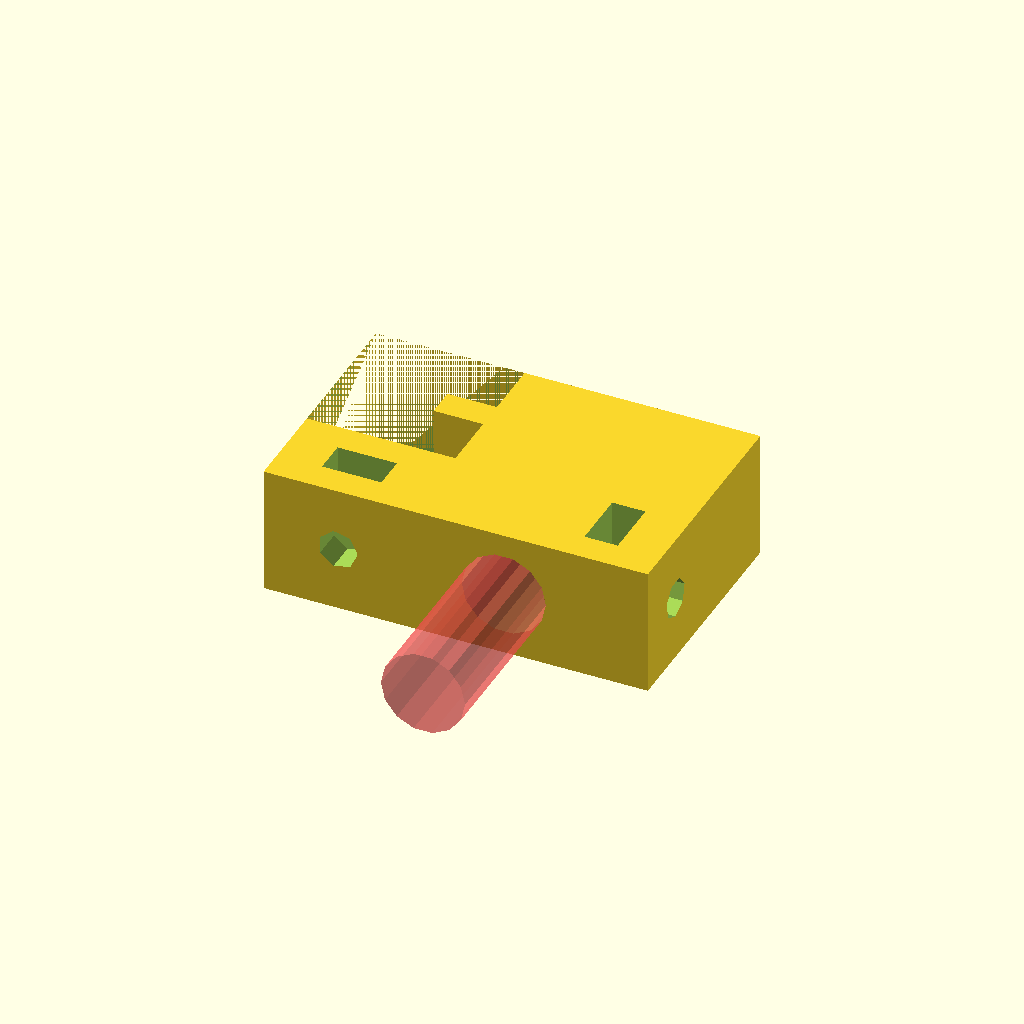
Cell 1: rendered with the file's own defaults.
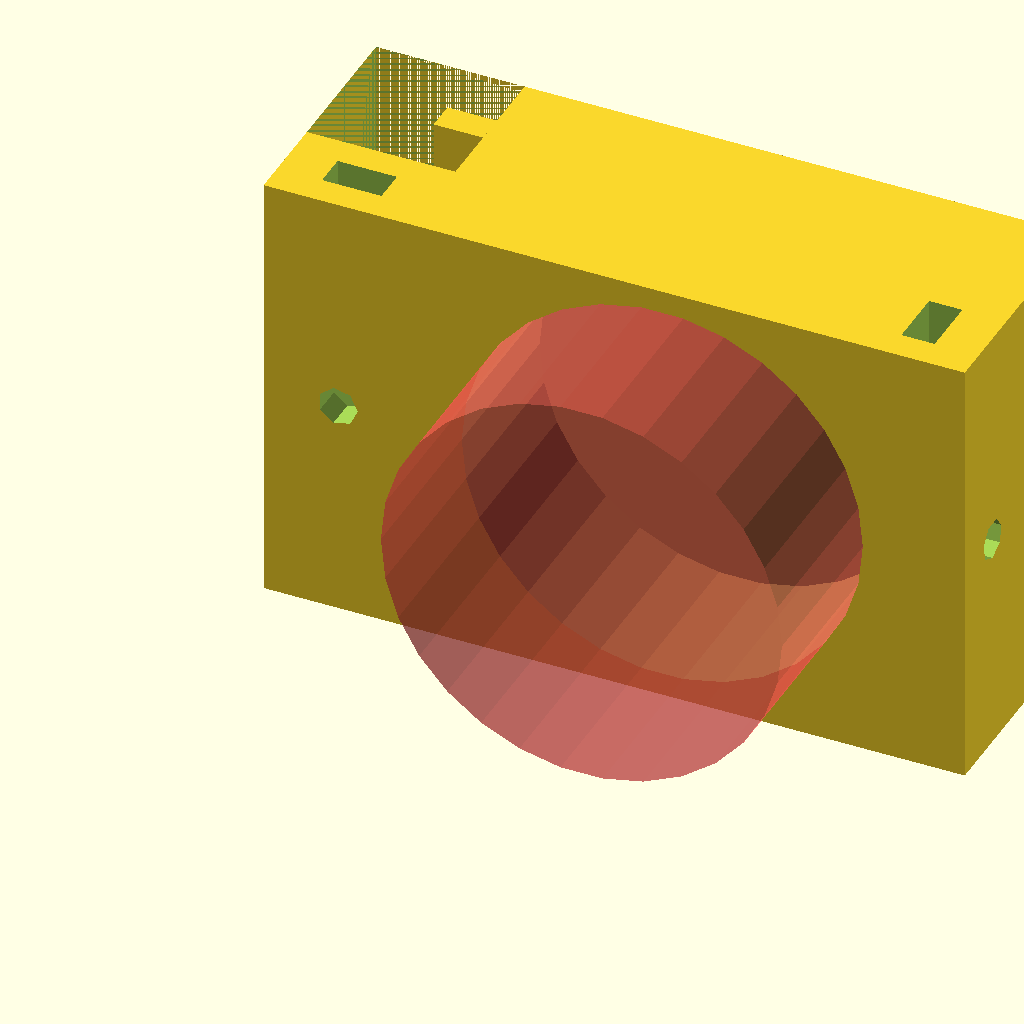
Cell 2: rod_diameter = 40 (everything else at default).
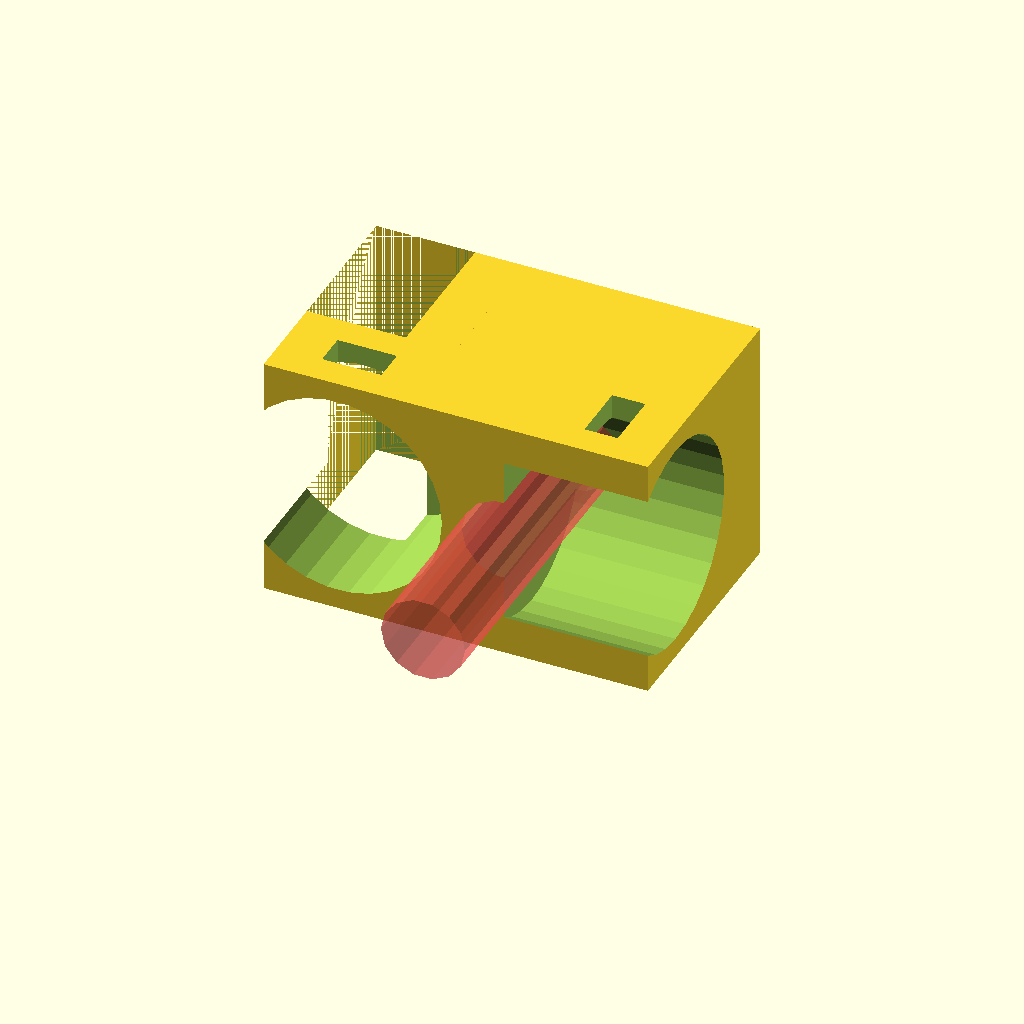
Cell 3 — bolt_diameter set to 20, the other parameters unchanged.
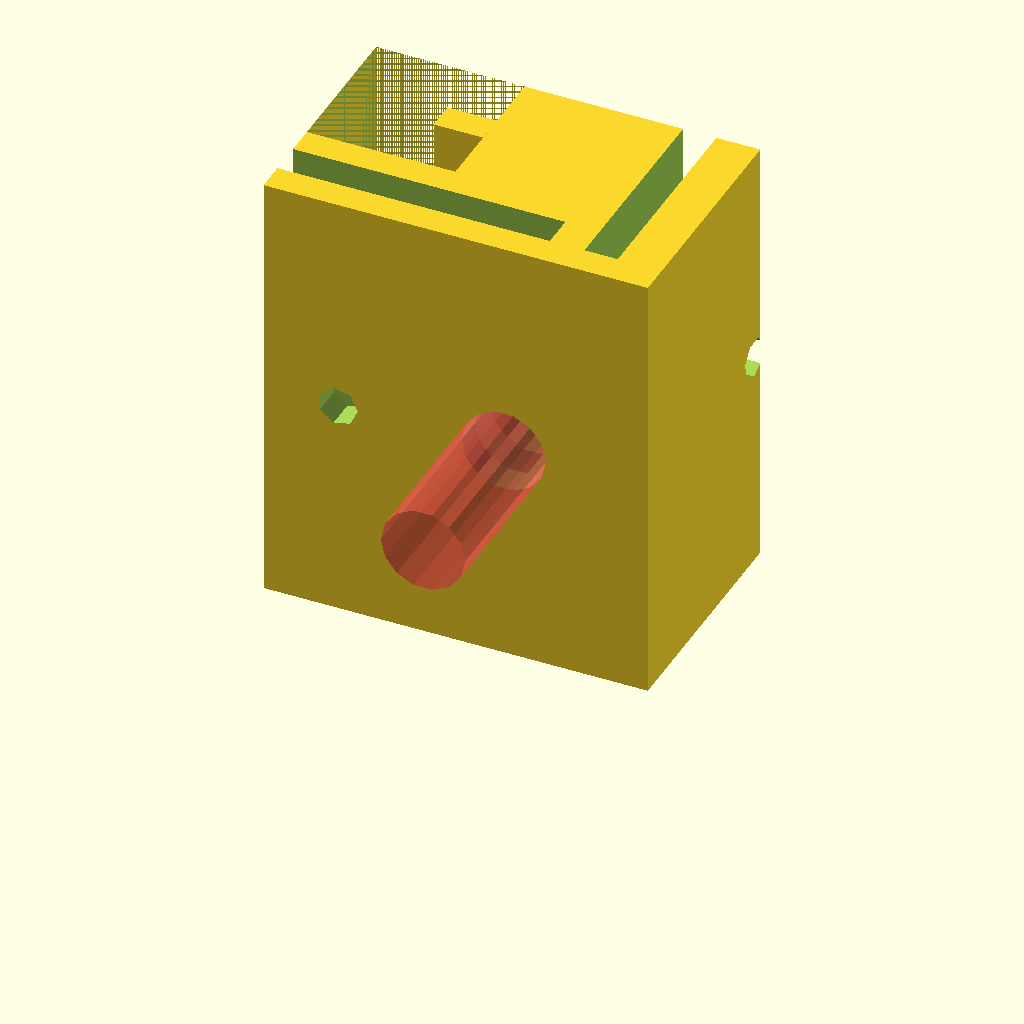
Cell 4: the same model with nut_diameter = 40.
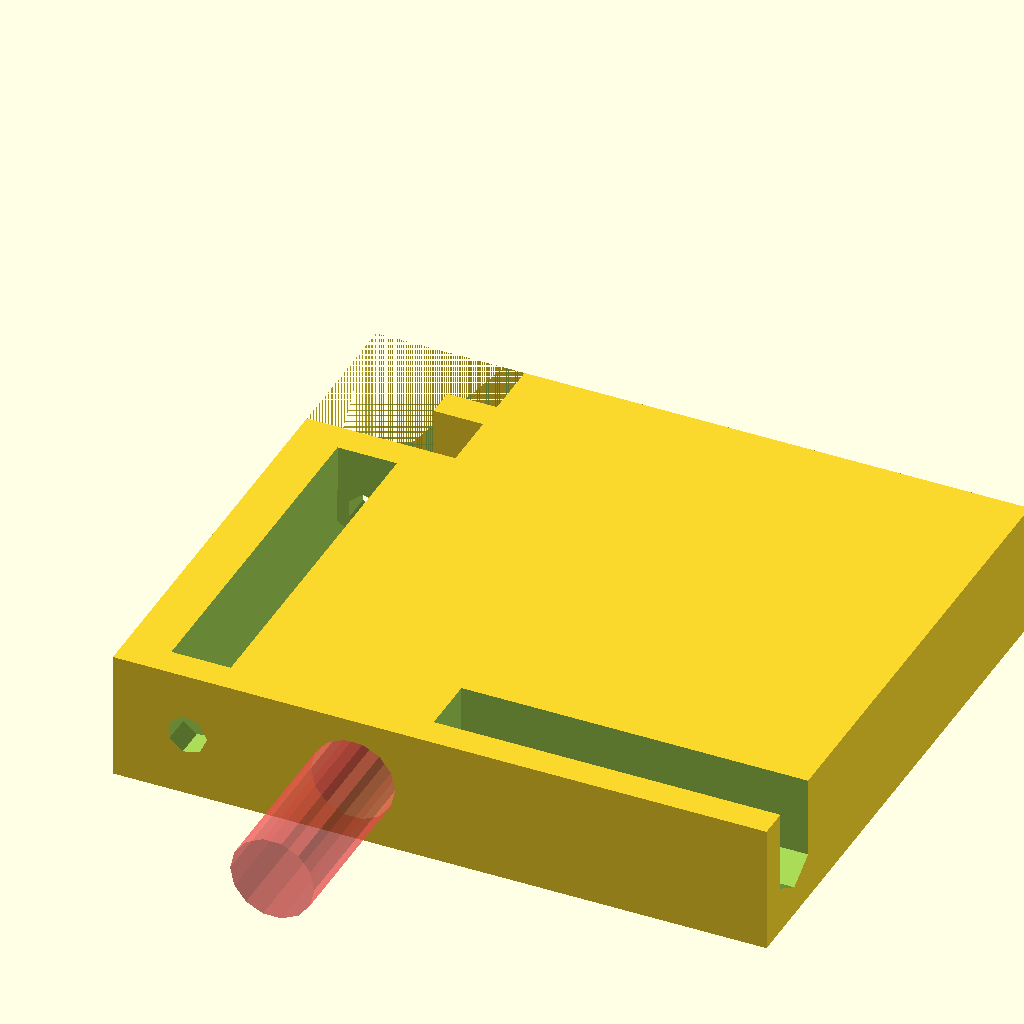
Cell 5: the same model with nut_thickness = 30.
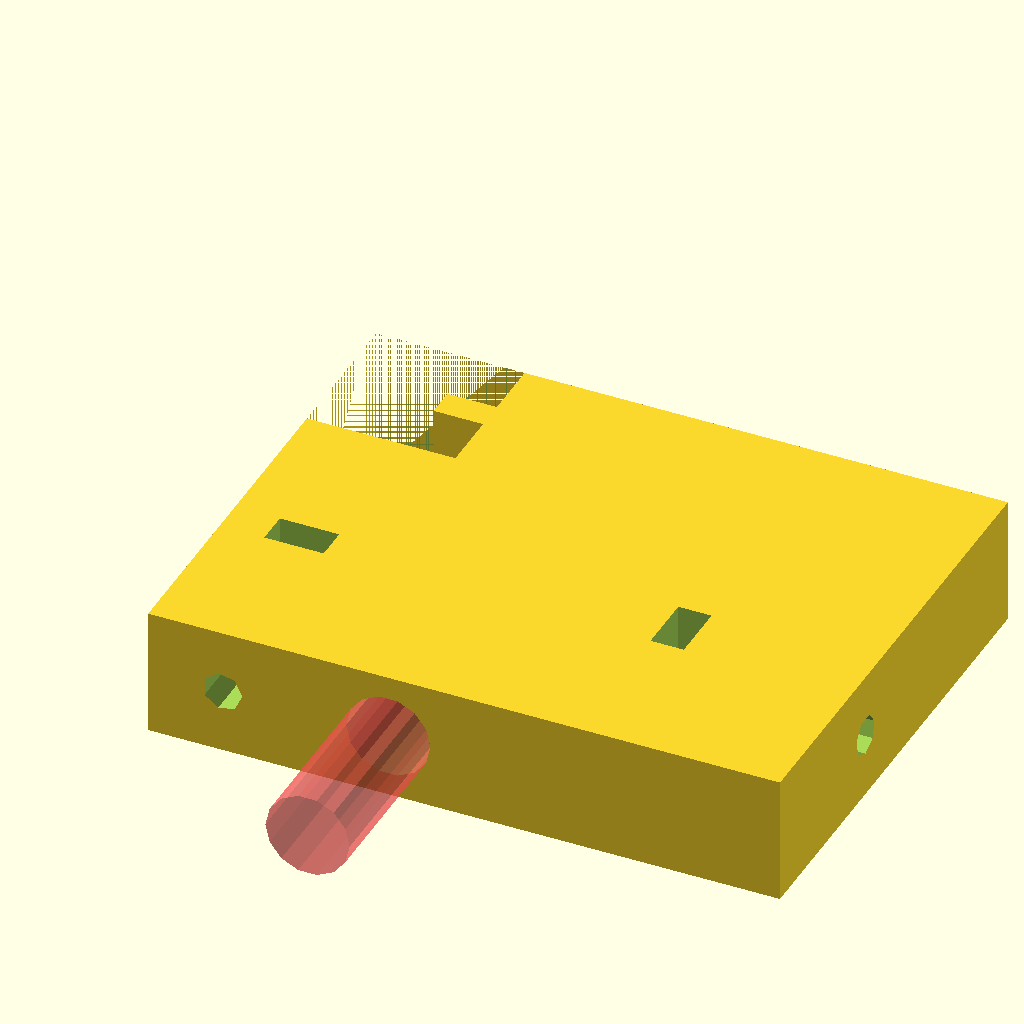
Cell 6: clamp_margin = 30 (everything else at default).
All cells are drawn from one camera (rotation 55°, 0°, 25°, orthographic, colour scheme Cornfield), so only the parameter changes between them.
OpenSCAD source file inputs/thingiverse/files/thing-1943316/files/OpenBeamMountWithRodClamp.scad:
// Modification and fixes to http://www.thingiverse.com/thing:30491

// TODO - separate bolt and nut sizes for rail and rod clamps?

//CUSTOMIZER VARIABLES

/* [Basic_Parameters] */

// Support rod diameter, in mm
rod_diameter= 8.0;  // [3:0.1:40]

// Bolt diameter, in mm
bolt_diameter= 3.0;    // [2:0.1:20]

// Nut diameter, in mm
nut_diameter= 6.0;  // [3:0.1:40]

// Nut thickness, in mm
nut_thickness= 2.8;  // [2:0.1:30]

/* [Extra_Features_for_Strength] */

// rod clamp width margin, in mm
clamp_margin= 5;   // [3:30]

// margin to support the rod in xy, in mm
rod_margin= 7; // [3:30]

// margin to support the rod in z, in mm
depth_margin= 5;   // [3:30]

// Openbeam size, in mm
openrail_size= 15;   // [10:50]

//CUSTOMIZER VARIABLES END


// how much extra space to allow in nut trap
nut_space_factor = 1.2;


// Sanity checks
if( rod_diameter <= 0 || bolt_diameter <= 0 
    || nut_diameter <= 0 || nut_thickness <= 0 )
{
    echo("<B>Error: Missing important parameters</B>");
}

if(nut_diameter<=bolt_diameter)
{
    echo("<B>Error: Nut size too small for bolt</B>");
}

// z depth
main_depth= max( 10, max(rod_diameter,bolt_diameter,nut_diameter)+depth_margin );

nut_trap_len = nut_thickness*nut_space_factor;

// our object, translated to be flat on xy plane for easy STL generation
translate([0,0,main_depth/2])
    optics_rail();

module optics_rail(){
        
    main_width= (openrail_size+1)+(rod_diameter+rod_margin)+clamp_margin+nut_thickness;
    main_height= (openrail_size+1)+(nut_trap_len+clamp_margin);
    bolt_rad= (bolt_diameter+1)/2;  // this should be sorta loose
    rod_rad= (rod_diameter+0.5)/2;  // should be almost tight
    rod_x= ((openrail_size+1)/2)+(rod_rad+1) + rod_margin/2;
    nut_x= rod_x + rod_rad + (clamp_margin/2);

    difference(){

        // the main block
        translate([(main_width-openrail_size)/2,-(main_height/2)+(openrail_size/2),0])
            cube([main_width,main_height,main_depth],center = true);
    
        // subtract the space used by the openbeam
        openrail_model();
    
        // nut and bolt hole for attaching to beam
        trap_y = -(main_height-((openrail_size+1)/2)) + nut_trap_len + clamp_margin/2;
        translate([0,trap_y,0])
            rotate([0,0,0])
                nuttrap();
        translate([0,-3,0])
          rotate([90,0,0])
            cylinder(100,bolt_rad,bolt_rad);
    
        // nut and bolt hole for clamping the rod
        trap2_y = -(main_height-(openrail_size/2)) + (nut_diameter+1)/2 + clamp_margin/2;
        translate([nut_x,trap2_y,0]) 
            rotate([0,0,90])
                nuttrap();
        translate([rod_x,trap2_y,0])
            rotate([0,90,0])
                cylinder(100,bolt_rad,bolt_rad);
    
        // the support rod
        #translate([rod_x,0,0])
            rotate([90,0,0])
               cylinder(main_height+10,rod_rad,rod_rad);
    }
}


module openrail_model(){
  difference(){
    cube([openrail_size, openrail_size, main_depth+5], center = true);
   translate([openrail_size/3,0,0])
      cube([openrail_size/3,bolt_diameter,main_depth+2], center = true);
  }
}

module hexagon(height,radius) 
{
  linear_extrude(height=height)
    circle(r=radius,$fn=6);
}

module nuttrap(){
  translate([0,-nut_trap_len/2,main_depth/2])
    cube([nut_diameter,nut_trap_len,main_depth],center =true);
  rotate([90,360/12,0]) // so point is down, trapped by straight sides
    hexagon(nut_trap_len,(nut_diameter+1)/2);
}
Customizer parameters (derived from the source; name, type, default, range or options):
rod_diameter: number, default 8, range 3 to 40, step 0.1
bolt_diameter: number, default 3, range 2 to 20, step 0.1
nut_diameter: number, default 6, range 3 to 40, step 0.1
nut_thickness: number, default 2.8, range 2 to 30, step 0.1
clamp_margin: number, default 5, range 3 to 30
rod_margin: number, default 7, range 3 to 30
depth_margin: number, default 5, range 3 to 30
openrail_size: number, default 15, range 10 to 50
nut_space_factor: number, default 1.2
